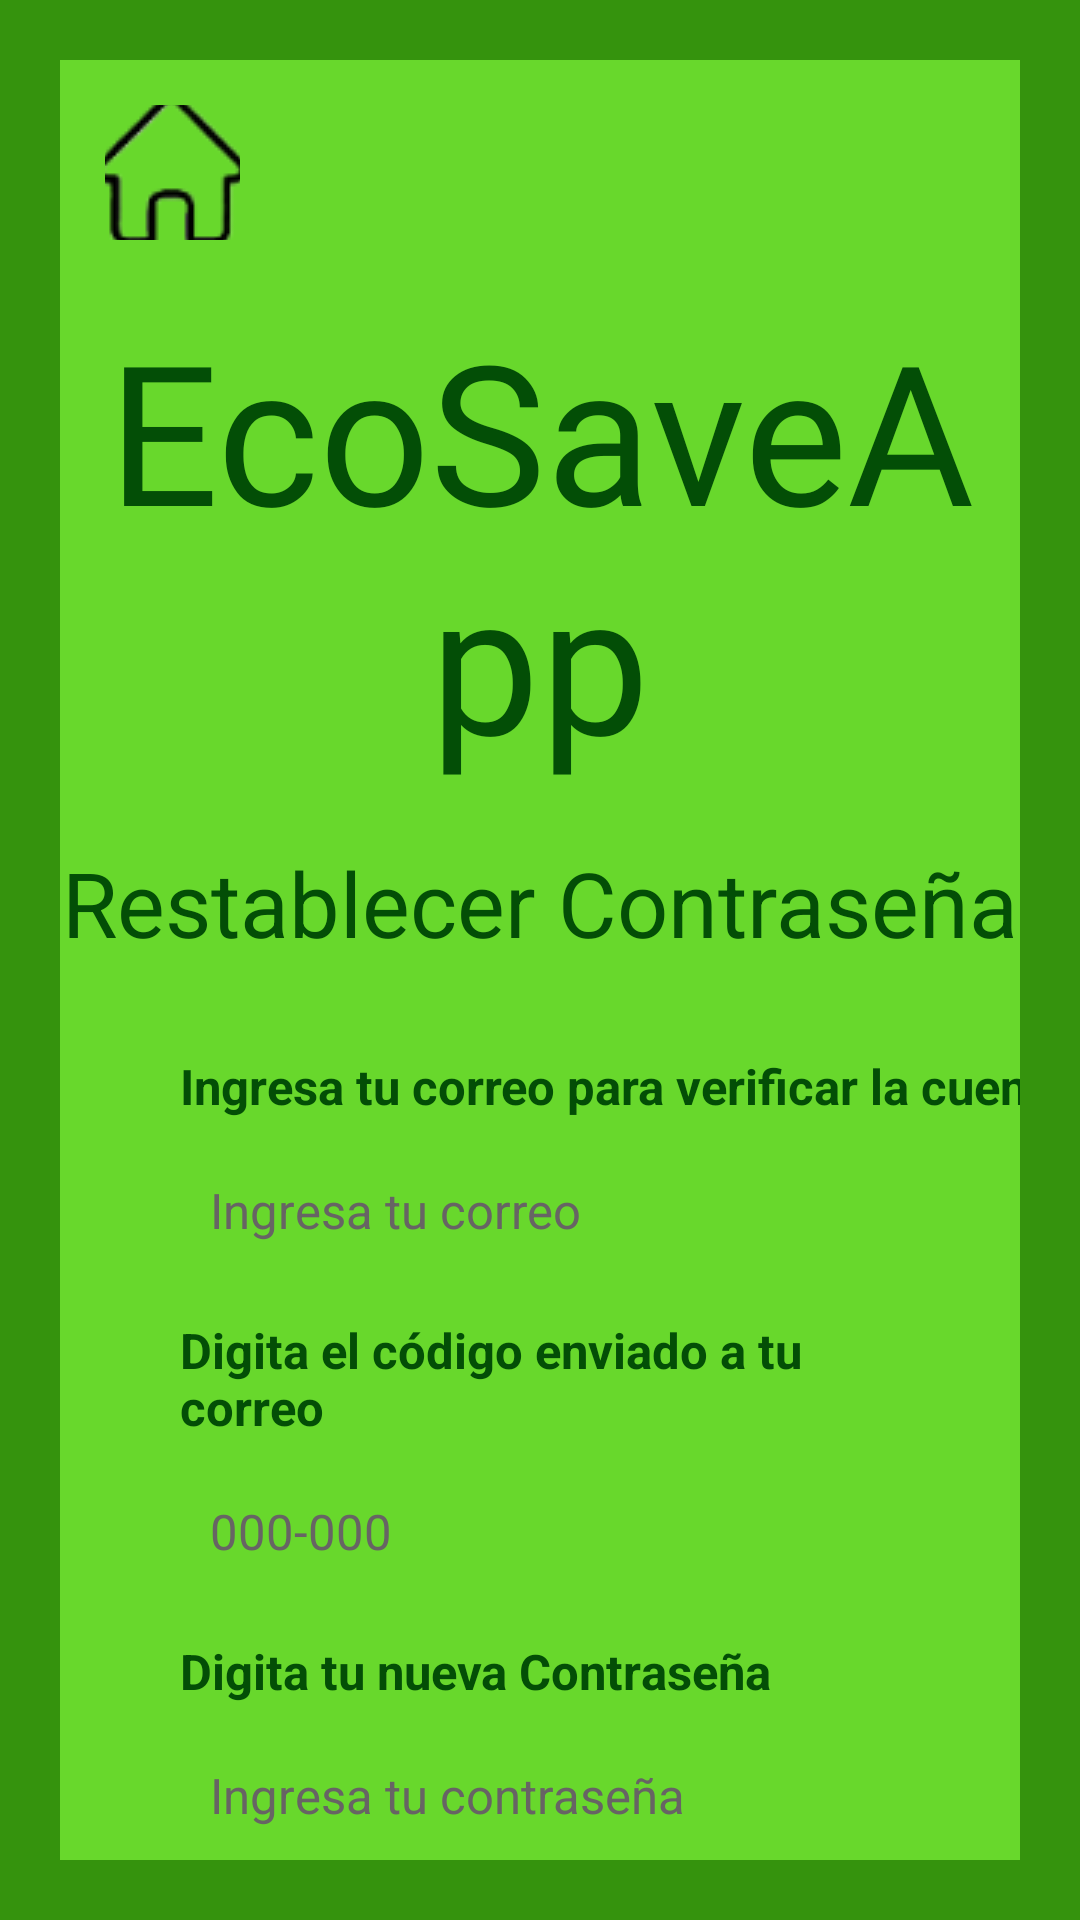

Layout XML and referenced resources for this Android screen:
<!-- AndroidManifest.xml: application theme Theme.EcoSaveAppIngresar -->
<!-- res/layout/activity_restablecer_contrasena.xml -->
<?xml version="1.0" encoding="utf-8"?>
<LinearLayout xmlns:android="http://schemas.android.com/apk/res/android"
    xmlns:app="http://schemas.android.com/apk/res-auto"
    xmlns:tools="http://schemas.android.com/tools"
    android:id="@+id/main"
    android:layout_width="match_parent"
    android:layout_height="match_parent"
    android:background="#35930D"
    android:orientation="vertical"
    tools:context=".RestablecerContrasena">

    <LinearLayout
        android:layout_width="match_parent"
        android:layout_height="match_parent"
        android:layout_marginHorizontal="20dp"
        android:layout_marginVertical="20dp"
        android:background="#68D82C"
        android:orientation="vertical">

        <LinearLayout
            android:layout_width="match_parent"
            android:layout_height="wrap_content"
            android:orientation="horizontal"
            android:layout_marginBottom="10dp">

            <ImageButton
                android:id="@+id/imageButton"
                android:layout_width="45dp"
                android:layout_height="45dp"
                android:layout_marginTop="15dp"
                android:layout_marginLeft="15dp"
                app:srcCompat="@drawable/casa"
                android:backgroundTint="@color/Trasnparente"/>

            <ImageButton
                android:id="@+id/imageBtnClose"
                android:layout_width="60dp"
                android:layout_height="60dp"
                android:layout_marginLeft="240dp"
                app:srcCompat="@drawable/salir"
                android:backgroundTint="@color/Trasnparente"/>
        </LinearLayout>

        <TextView
            android:id="@+id/textView"
            android:layout_width="match_parent"
            android:layout_height="wrap_content"
            android:layout_marginTop="10dp"
            android:fontFamily="@font/cookie"
            android:gravity="center"
            android:text="EcoSaveApp"
            android:textColor="#FF034E06"
            android:textSize="65sp"
            android:layout_marginBottom="8dp"/>

        <TextView
            android:id="@+id/txtViewRestablecer"
            android:layout_width="match_parent"
            android:layout_height="wrap_content"
            android:layout_marginTop="10dp"
            android:fontFamily="sans-serif"
            android:gravity="center"
            android:text="Restablecer Contraseña"
            android:textColor="#FF034E06"
            android:textSize="30sp"
            android:layout_marginBottom="15dp"/>

        <TextView
            android:id="@+id/textViewNombre"
            android:layout_width="300dp"
            android:layout_height="wrap_content"
            android:layout_marginHorizontal="40dp"
            android:layout_marginTop="15dp"
            android:layout_marginBottom="10dp"
            android:fontFamily="sans-serif"
            android:text="Ingresa tu correo para verificar la cuenta"
            android:textColor="#034E06"
            android:textSize="16.3sp"
            android:textStyle="bold" />

        <EditText
            android:id="@+id/editTxtNombre"
            android:layout_width="match_parent"
            android:layout_height="35dp"
            android:layout_gravity="center"
            android:layout_marginHorizontal="40dp"
            android:layout_marginTop="3dp"
            android:layout_marginBottom="15dp"
            android:background="@drawable/Cuadrado"
            android:backgroundTint="#92F1E8"
            android:hint="Ingresa tu correo"
            android:inputType="text"
            android:paddingHorizontal="10dp"
            android:textColorHint="#FF676464"
            android:textSize="16.3sp" />

        <TextView
            android:id="@+id/textView3"
            android:layout_width="match_parent"
            android:layout_height="wrap_content"
            android:layout_marginHorizontal="40dp"
            android:layout_marginTop="3dp"
            android:layout_marginBottom="10dp"
            android:text="Digita el código enviado a tu correo"
            android:fontFamily="sans-serif"
            android:textColor="#034E06"
            android:textSize="16.3sp"
            android:textStyle="bold" />

        <EditText
            android:id="@+id/editTxtCorreo"
            android:layout_width="match_parent"
            android:layout_height="35dp"
            android:layout_gravity="center"
            android:layout_marginHorizontal="40dp"
            android:layout_marginTop="3dp"
            android:layout_marginBottom="15dp"
            android:background="@drawable/Cuadrado"
            android:backgroundTint="#92F1E8"
            android:hint="000-000"
            android:inputType="text"
            android:paddingHorizontal="10dp"
            android:textColorHint="#676464"
            android:textSize="16.3sp" />

        <TextView
            android:id="@+id/textViewContrasena"
            android:layout_width="match_parent"
            android:layout_height="wrap_content"
            android:layout_marginHorizontal="40dp"
            android:layout_marginTop="3dp"
            android:layout_marginBottom="10dp"
            android:text="Digita tu nueva Contraseña"
            android:fontFamily="sans-serif"
            android:textColor="#034E06"
            android:textSize="16.3sp"
            android:textStyle="bold" />

        <EditText
            android:id="@+id/editTxtIngresarContrasena"
            android:layout_width="match_parent"
            android:layout_height="35dp"
            android:layout_gravity="center"
            android:layout_marginHorizontal="40dp"
            android:layout_marginTop="3dp"
            android:layout_marginBottom="15dp"
            android:background="@drawable/Cuadrado"
            android:backgroundTint="#92F1E8"
            android:hint="Ingresa tu contraseña"
            android:inputType="text"
            android:paddingHorizontal="10dp"
            android:textColorHint="#676464"
            android:textSize="16.3sp" />

        <TextView
            android:id="@+id/textViewVerificarContraseña"
            android:layout_width="match_parent"
            android:layout_height="wrap_content"
            android:layout_marginHorizontal="40dp"
            android:layout_marginTop="3dp"
            android:layout_marginBottom="10dp"
            android:text="Verificar Contraseña"
            android:fontFamily="sans-serif"
            android:textColor="#034E06"
            android:textSize="16.3sp"
            android:textStyle="bold" />

        <EditText
            android:id="@+id/editTxtVerificar"
            android:layout_width="match_parent"
            android:layout_height="35dp"
            android:layout_gravity="center"
            android:layout_marginHorizontal="40dp"
            android:layout_marginTop="3dp"
            android:layout_marginBottom="35dp"
            android:background="@drawable/Cuadrado"
            android:backgroundTint="#92F1E8"
            android:hint="Digita de nuevo tu contraseña"
            android:inputType="text"
            android:paddingHorizontal="10dp"
            android:textColorHint="#676464"
            android:textSize="16.3sp" />

        <ImageView
            android:id="@+id/imageView2"
            android:layout_width="match_parent"
            android:layout_height="wrap_content"
            app:srcCompat="@drawable/captcha"
            android:layout_marginBottom="30dp"/>

        <Button
            android:id="@+id/button"
            android:layout_width="match_parent"
            android:layout_marginHorizontal="39dp"
            android:layout_height="wrap_content"
            android:layout_gravity="center"
            android:backgroundTint="#35930D"
            android:ems="8"
            android:gravity="center"
            android:text="Restablecer Contraseña"
            android:textColor="#000000"
            android:textSize="22.4sp"
            app:cornerRadius = "8dp"
            android:elevation="20dp"
            />

    </LinearLayout>
</LinearLayout>
<!-- resources referenced by this layout -->
<resources>
  <color name="Trasnparente">#FF</color>
  <!-- drawable captcha: png bitmap (drawable, 6542 bytes) -->
  <!-- drawable casa: png bitmap (drawable, 3868 bytes) -->
  <!-- drawable salir: png bitmap (drawable, 537 bytes) -->
  <style name="Theme.EcoSaveAppIngresar" parent="Base.Theme.EcoSaveAppIngresar" />
  <style name="Base.Theme.EcoSaveAppIngresar" parent="Theme.Material3.DayNight.NoActionBar">
          
          
      </style>
</resources>
